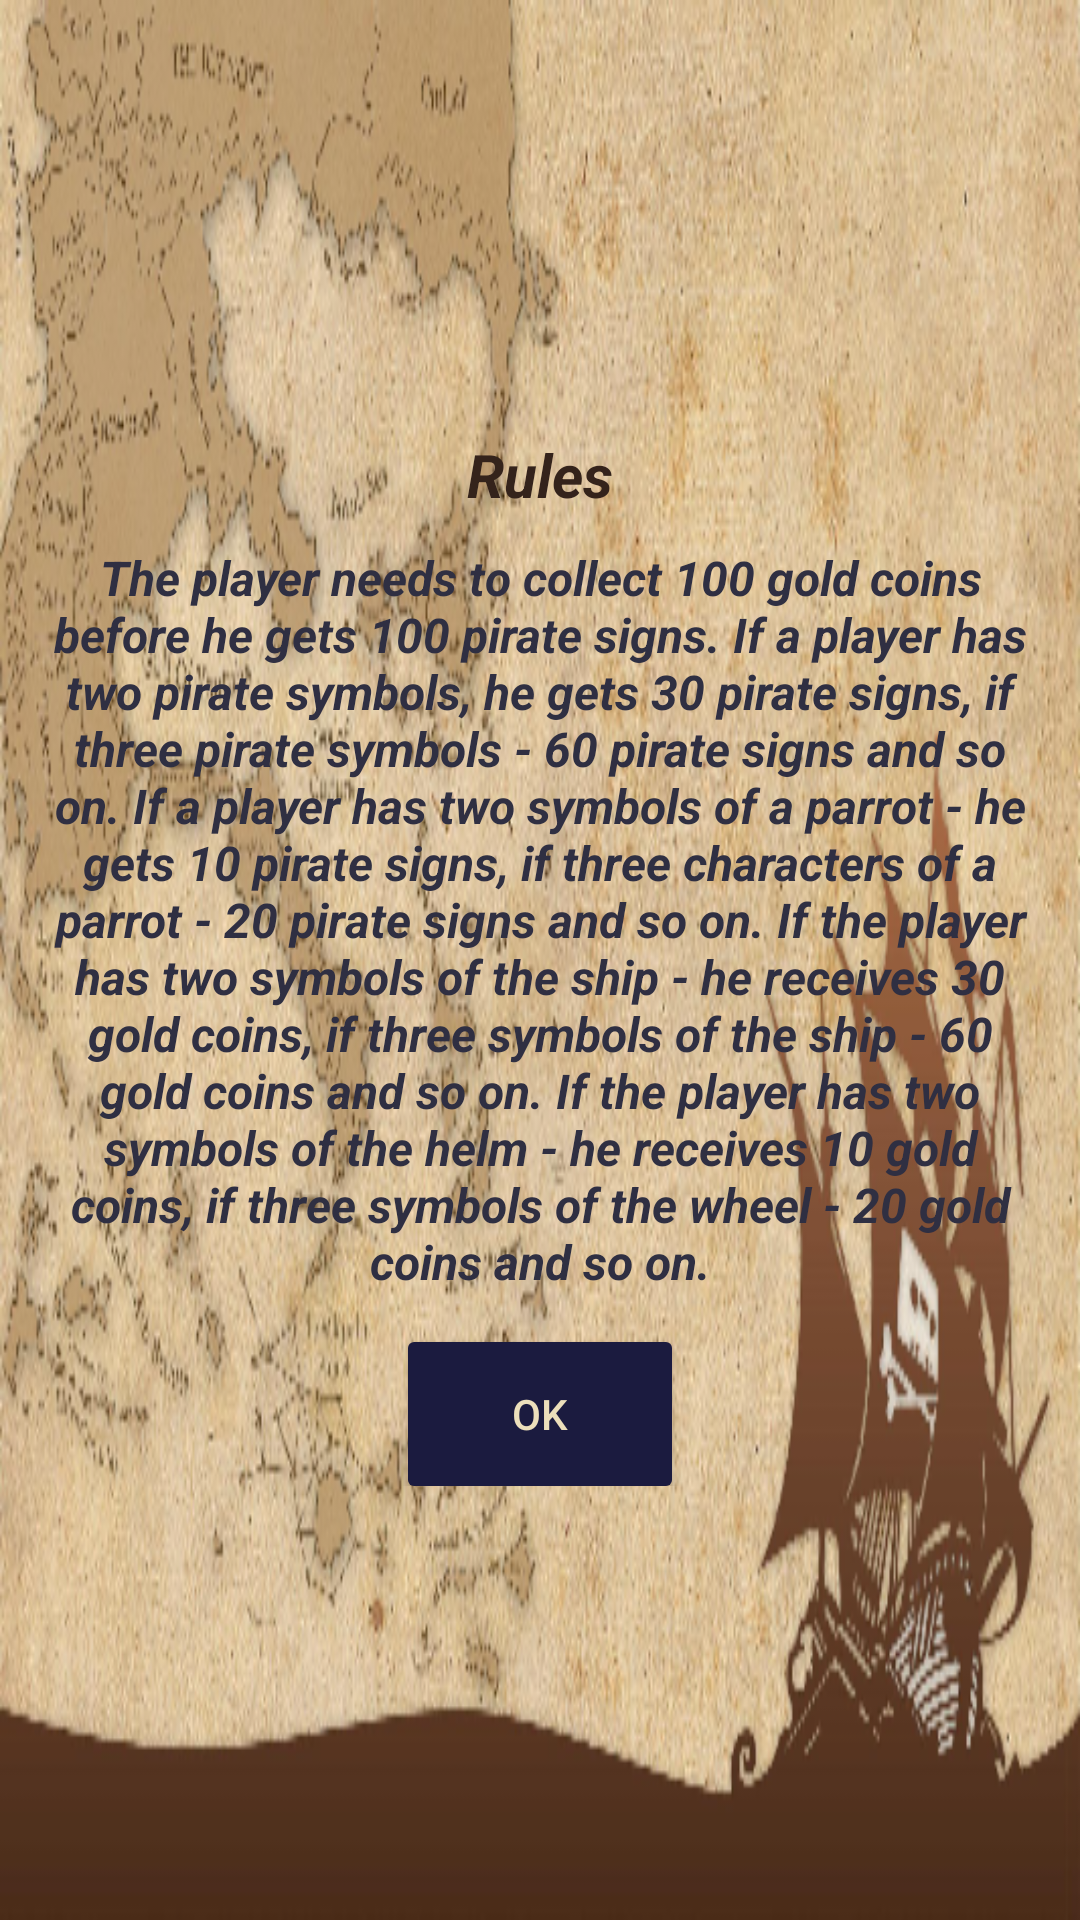

Write the Android layout XML for this screen, with the resource values it uses.
<!-- AndroidManifest.xml: application theme AppThemeNo -->
<!-- res/layout/rule_dialog.xml -->
<?xml version="1.0" encoding="utf-8"?>
<RelativeLayout

    android:id="@+id/your_dialog_root_element"
    android:layout_width="wrap_content"
    android:layout_height="wrap_content"
    android:padding="16dp"
    android:background="@drawable/dialog"
    xmlns:android="http://schemas.android.com/apk/res/android">
    <ScrollView
        android:layout_width="match_parent"
        android:layout_height="wrap_content"
        android:layout_centerInParent="true">
    <LinearLayout
        android:layout_width="match_parent"
        android:layout_height="wrap_content"
        android:orientation="vertical">

        <TextView
            android:layout_width="wrap_content"
            android:layout_height="wrap_content"
            android:layout_gravity="center_horizontal"
            android:gravity="center"
            android:text="@string/rules"
            android:textStyle="bold|italic"
            android:textSize="20sp"
            android:textColor="@color/slots"/>

        <TextView
            android:layout_width="wrap_content"
            android:layout_height="wrap_content"
            android:layout_gravity="center_horizontal"
            android:gravity="center"
            android:layout_marginTop="10dp"
            android:text="@string/desc"
            android:textStyle="bold|italic"
            android:textSize="16sp"
            android:textColor="@color/button_no"/>

        <Button
            android:id="@+id/your_dialog_button"
            android:layout_width="wrap_content"
            android:layout_height="wrap_content"
            android:layout_marginTop="16dp"
            android:textColor="@color/white_plus"
            android:background="@drawable/rounded"
            android:text="@string/ok"
            android:layout_gravity="center_horizontal">
        </Button>
    </LinearLayout>
    </ScrollView>

</RelativeLayout>
<!-- resources referenced by this layout -->
<resources>
  <color name="button_no">#2f2f42</color>
  <color name="slots">#34231b</color>
  <color name="white_plus">#ecdfbb</color>
  <!-- drawable dialog: jpg bitmap (drawable, 354557 bytes) -->
  <!-- drawable rounded (drawable) -->
  <?xml version="1.0" encoding="utf-8"?>
  <selector
      xmlns:android="http://schemas.android.com/apk/res/android">
      <item>
          <shape>
              <solid android:color="@color/button"/>
              <corners android:radius="2dp" />
          </shape>
      </item>
  </selector>
  <string name="desc">The player needs to collect 100 gold coins before he gets 100 pirate signs. If a player has two pirate symbols, he gets 30 pirate signs, if three pirate symbols - 60 pirate signs and so on.
          If a player has two symbols of a parrot - he gets 10 pirate signs, if three characters of a parrot - 20 pirate signs and so on.
          If the player has two symbols of the ship - he receives 30 gold coins, if three symbols of the ship - 60 gold coins and so on.
          If the player has two symbols of the helm - he receives 10 gold coins, if three symbols of the wheel - 20 gold coins and so on.</string>
  <string name="ok">OK</string>
  <string name="rules">Rules</string>
  <style name="AppThemeNo" parent="Theme.AppCompat.DayNight.NoActionBar">
          
          <item name="colorPrimary">@color/colorPrimary</item>
          <item name="colorPrimaryDark">@color/colorPrimaryDark</item>
          <item name="colorAccent">@color/colorAccent</item>
          <item name="android:windowFullscreen">true</item>
          <item name="android:windowContentOverlay">@null</item>
          <item name="android:windowNoTitle">true</item>
      </style>
  <color name="button">#1b1b3f</color>
  <color name="colorPrimary">#3F51B5</color>
  <color name="colorPrimaryDark">#303F9F</color>
  <color name="colorAccent">#FF4081</color>
</resources>
